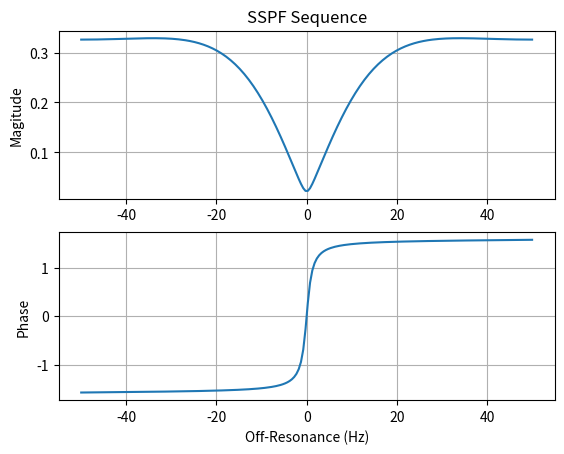

The matplotlib source for this figure:

import numpy as np
import math
import cmath
import matplotlib.pyplot as plt 
import matplotlib.image as mpimg

def SSFP_Signal(M0, alpha, phi, dphi, Nr, TR, TE, T1, T2, f0):
		cos = math.cos
		sin = math.sin
		
		beta = 2 * math.pi * f0 * TR
		E1 = math.exp(-TR/T1);
		E2 = math.exp(-TR/T2);
		theta = beta - dphi; # beta = 2*pi*f0*TR;
		Mbottom = (1 - E1 * cos(alpha)) * (1 - E2 * cos(theta)) - E2 * (E1 - cos(alpha)) * (E2 - cos(theta));
		Mx = M0 * (1 - E1) * sin(alpha) * (1 - E2 * cos(theta)) / Mbottom;
		My = M0 * (1 - E1) * E2 * sin(alpha) * sin(theta) / Mbottom;
		Mc = Mx + 1j * My
		Mc = Mc * cmath.exp(1j * beta * (TE / TR)) * math.exp(-TE / T2)
		return Mc;

def SSFP_Spectrum(M0 = 1.0, alpha = math.pi/3.0, phi = 0.0, dphi = 0.0, Nr = 200, TR = 10.0/1000.0, TE = 5.0/1000.0, 
                  T1 = 790.0/1000.0, T2 = 92.0/1000.0, Ns = 200, BetaMax = math.pi, f0 = 0.0):

    beta = np.linspace(-BetaMax, BetaMax, Ns)
    f = beta / TR / (2 * math.pi)
    Mc = np.zeros(Ns, 'complex')

    for n in range(Ns): # Interate through Beta values
        Mc[n] = SSFP_Signal(M0, alpha, phi, dphi, Nr, TR, TE, T1, T2, f[n] + f0)

    return f, Mc

def SSFP_SpectrumF(M0 = 1.0, alpha = math.pi/3.0, phi = 0.0, dphi = 0.0, Nr = 200, TR = 10.0/1000.0, TE = 5.0/1000.0, 
                  T1 = 790.0/1000.0, T2 = 92.0/1000.0, Ns = 200, f0=0, f1=100):

    f = np.linspace(f0, f1, Ns)
    Mc = np.zeros(Ns, 'complex')

    for n in range(Ns): # Interate through Beta values
        Mc[n] = SSFP_Signal(M0, alpha, phi, dphi, Nr, TR, TE, T1, T2, f[n])

    return f, Mc

def SpectrumTest():
    T1 = 790.0/1000.0; T2 = 92.0/1000.0;
    T1F = 270.0/1000.0; T2F = 85.0/1000.0
    T1M = 870.0/1000.0; T2M = 47.0/1000.0

    f0, Mc = SSFP_Spectrum(T1=400/1000.0, T2=173.4/1000.0)
    plot(f0, Mc)

def plot(t, x):
    mag = np.absolute(x)
    phase = np.angle(x)

    plt.subplot(211)
    plt.plot(t, mag)
    plt.ylabel('Magitude')
    plt.title('SSPF Sequence')
    plt.grid(True)

    plt.subplot(212)
    plt.plot(t, phase)
    plt.xlabel('Off-Resonance (Hz)')
    plt.ylabel('Phase')
    plt.grid(True)
    plt.show()

if __name__ == '__main__':
    SpectrumTest()

